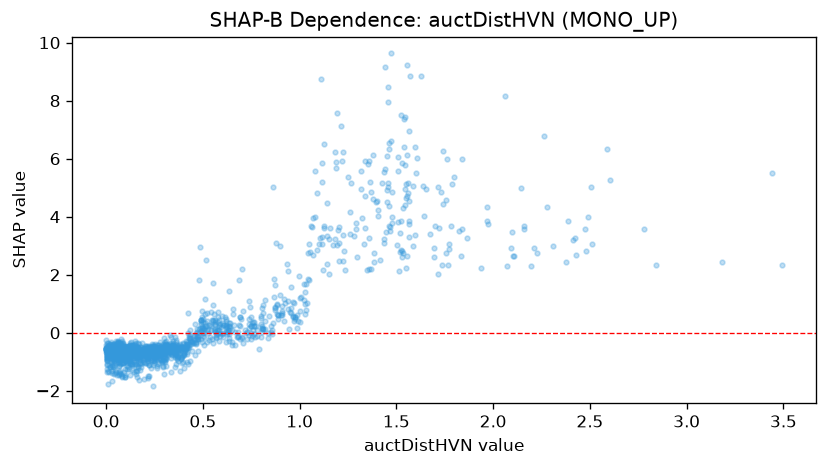

Source data for this figure (header and first rows):
feature_value, shap_value
0.887, 0.4912
0.65, -0.4274
0.303, -0.9969
0.166, -1.037
0.227, -0.5245
0.053, -0.7673
0.488, -0.2064
0.007, -0.918
1.116, 5.194
0.116, -0.6123
1.381, 4.599
0.289, -0.6506
0.334, -0.6271
0.245, -0.7136
0.311, -0.5753
0.343, -0.6261
0.079, -0.5009
0.067, -0.465
0.853, 0.218
0.112, -0.725
2.78, 3.585
0.015, -0.5791
0.73, 0.0303
0.888, 0.6173
0.874, 0.7945
1.603, 5.495
0.089, -1.035
0.014, -0.5716
0.568, -0.07057
0.001, -0.5436
0.164, -0.8853
0.429, -0.4919
0.446, -0.622
0.107, -0.7659
0.247, -0.7258
0.461, -0.7597
1.464, 6.342
0.747, -0.2173
0.001, -0.2394
1.558, 4.829
0.073, -0.397
0.634, -0.02659
0.055, -0.4995
0.256, -0.9209
0.299, -0.5268
1.28, 3.324
0.045, -0.5679
0.329, -0.5058
2.264, 6.786
1.543, 4.959
0.45, -0.3419
0.061, -0.3608
0.14, -0.6614
0.135, -0.5351
0.415, -0.2848
0.045, -0.6126
1.587, 5.069
0.24, -0.5047
0.262, -0.7005
1.595, 3.378
... 1,577 more rows
